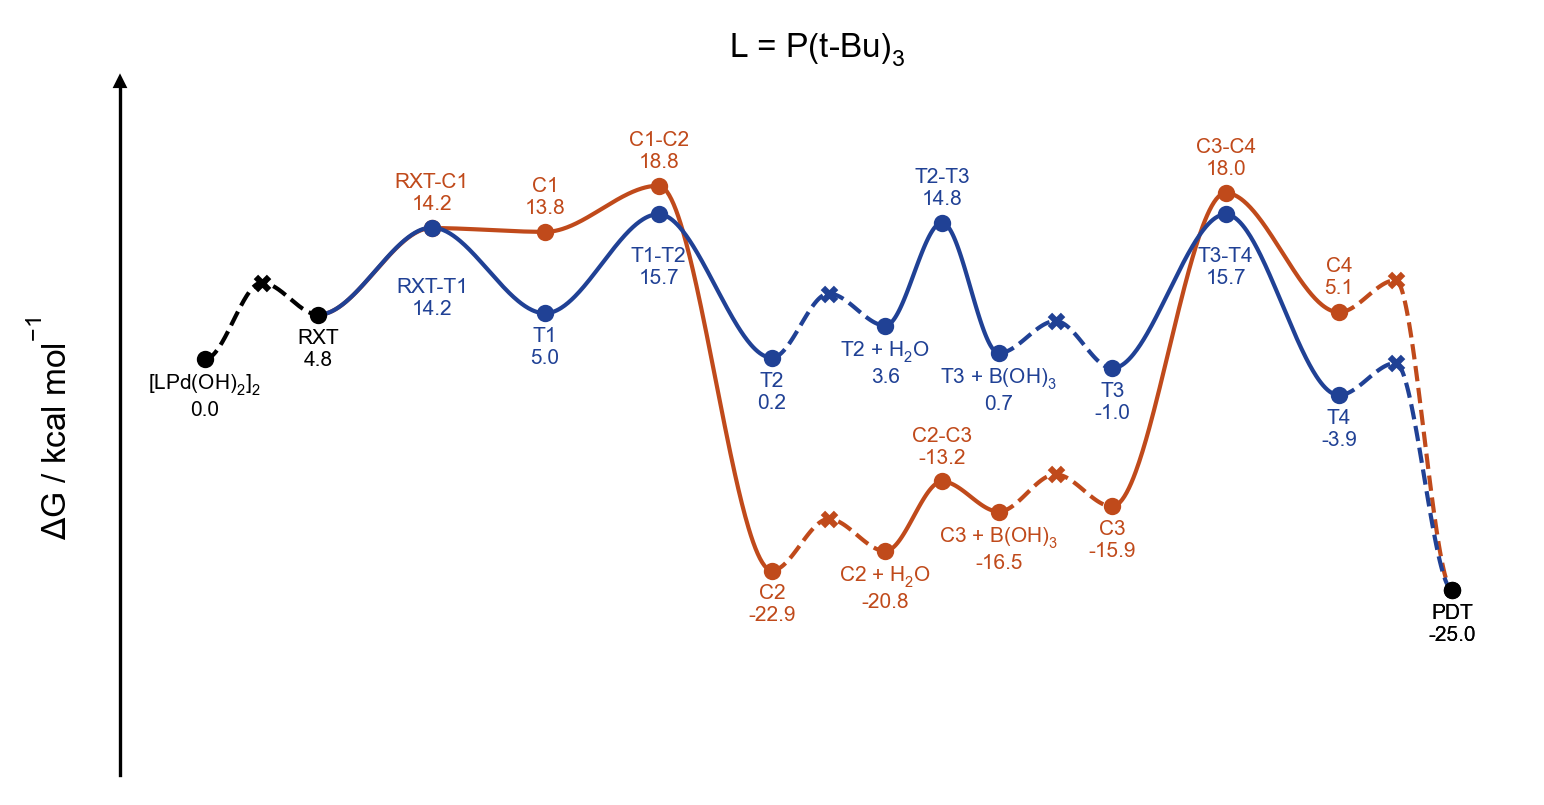

Source data for this figure (header and first rows):
line, point, label_name, is_label, is_point, is_TS, vertical_alignment, vertical_offset, line_color, point_color, point_marker, structure, reference_gibbs
0, 0, [LPd(OH)$_2$]$_2$, True, True, False, top, -1.5, black, black, o, 00-lpdoh2, 0.0
0, 1, Pd-RXT, False, True, True, top, -1.5, black, black, x, diffusion, 8.286
0, 2, RXT, True, True, False, top, -1.5, black, black, o, 01-rxt, 4.819
1, 2, RXT, False, False, False, top, -1.5, #C04A1B, #C04A1B, o, 01-rxt, 4.819
1, 4, RXT-C1, True, True, True, bottom, 1.5, #C04A1B, #C04A1B, o, 02-ts-rxt-c1, 14.19
1, 6, C1, True, True, False, bottom, 1.5, #C04A1B, #C04A1B, o, 03-c1, 13.78
1, 8, C1-C2, True, True, True, bottom, 1.5, #C04A1B, #C04A1B, o, 04-ts-c1-c2, 18.78
1, 10, C2, True, True, False, top, -1.5, #C04A1B, #C04A1B, o, 05-c2, -22.87
1, 11, C2 // H$_2$O, False, True, True, top, -1.5, #C04A1B, #C04A1B, x, diffusion, -17.29
1, 12, C2 + H$_2$O, True, True, False, top, -1.5, #C04A1B, #C04A1B, o, 06-c2-h2o, -20.76
1, 13, C2-C3, True, True, True, bottom, 1.5, #C04A1B, #C04A1B, o, 07-ts-c2-c3, -13.23
1, 14, C3 + B(OH)$_3$, True, True, False, top, -1.5, #C04A1B, #C04A1B, o, 08-c3-boh3, -16.49
1, 15, C3 // B(OH)$_3$, False, True, True, top, -1.5, #C04A1B, #C04A1B, x, diffusion, -12.47
1, 16, C3, True, True, False, top, -1.5, #C04A1B, #C04A1B, o, 09-c3, -15.94
1, 18, C3-C4, True, True, True, bottom, 1.5, #C04A1B, #C04A1B, o, 10-ts-c3-c4, 17.99
1, 20, C4, True, True, False, bottom, 1.5, #C04A1B, #C04A1B, o, 11-c4, 5.083
1, 21, C4-PDT, False, True, True, top, -1.5, #C04A1B, #C04A1B, x, diffusion, 8.549
1, 22, PDT, True, True, False, top, -1.5, black, black, o, pdt, -24.97
2, 2, RXT, False, False, False, top, -1.5, #204195, #204195, o, 01-rxt, 4.819
2, 4, RXT-T1, True, True, True, top, -5.5, #204195, #204195, o, 12-ts-rxt-t1, 14.24
2, 6, T1, True, True, False, top, -1.5, #204195, #204195, o, 13-t1, 4.971
2, 8, T1-T2, True, True, True, top, -3.5, #204195, #204195, o, 14-ts-t1-t2, 15.69
2, 10, T2, True, True, False, top, -1.5, #204195, #204195, o, 15-t2, 0.1575
2, 11, T2 // H$_2$O, False, True, True, top, -1.5, #204195, #204195, x, diffusion, 7.104
2, 12, T2 + H$_2$O, True, True, False, top, -1.5, #204195, #204195, o, 16-t2-h2o, 3.638
2, 13, T2-T3, True, True, True, bottom, 1.5, #204195, #204195, o, 17-ts-t2-t3, 14.78
2, 14, T3 + B(OH)$_3$, True, True, False, top, -1.5, #204195, #204195, o, 18-t3-boh3, 0.6608
2, 15, T3 // B(OH)$_3$, False, True, True, top, -1.5, #204195, #204195, x, diffusion, 4.127
2, 16, T3, True, True, False, top, -1.5, #204195, #204195, o, 19-t3, -0.9852
2, 18, T3-T4, True, True, True, top, -3.5, #204195, #204195, o, 20-ts-t3-t4, 15.68
2, 20, T4, True, True, False, top, -1.5, #204195, #204195, o, 21-t4, -3.887
2, 21, T4-PDT, False, True, True, top, -1.5, #204195, #204195, x, diffusion, -0.4204
2, 22, PDT, True, True, False, top, -1.5, black, black, o, pdt, -24.97
